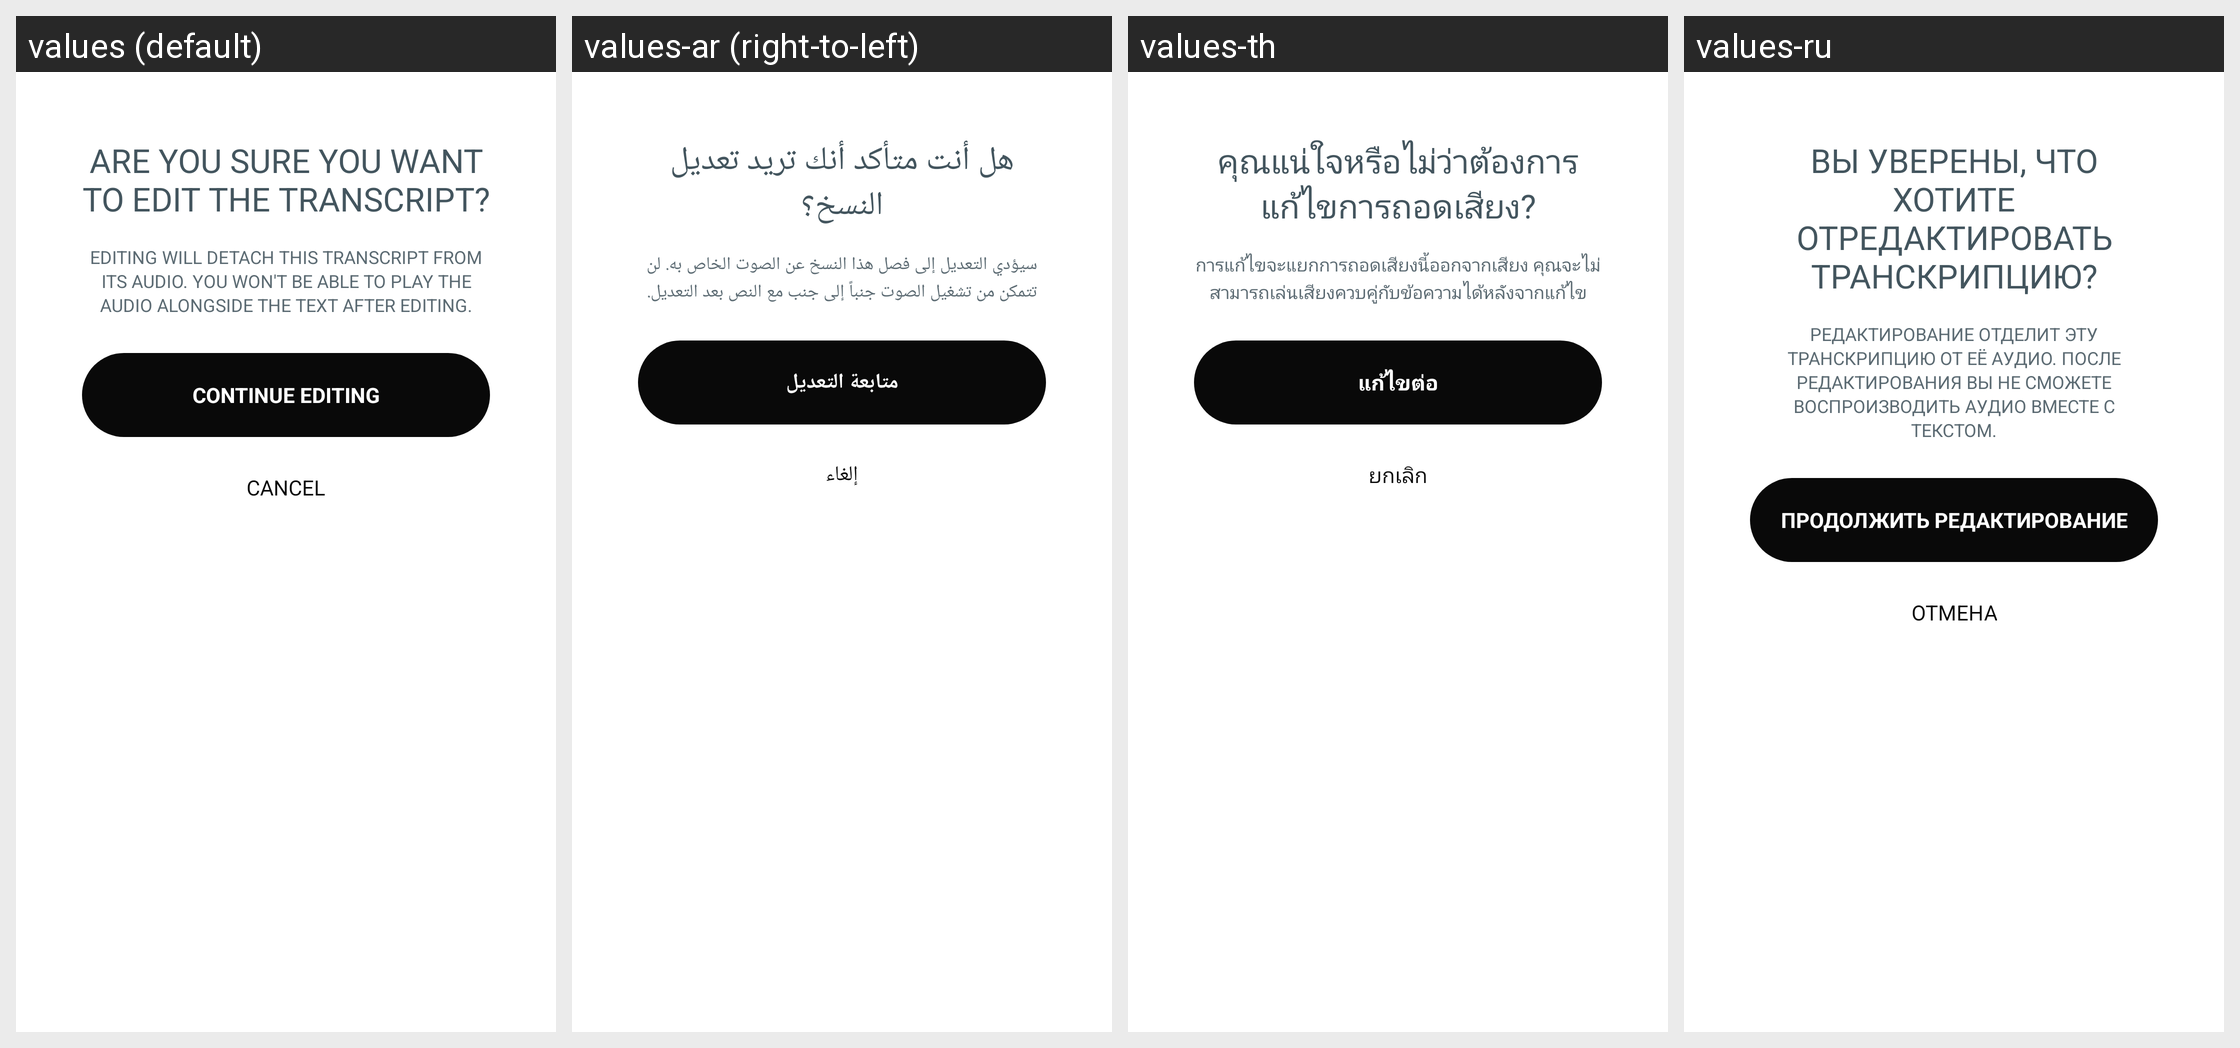

The same Android screen rendered under several of its app's locales, left to right. List the strings drawn on it with the default value and each locale's translation.
Android screen res/layout/bottom_sheet_edit_transcription_confirm.xml rendered under 4 locales, left to right: values (default), values-ar (right-to-left), values-th, values-ru. Device: Nexus 5 (rendered at 1080×1920; each locale shown at half size, 540×960, under a caption strip naming it); theme Theme.NoiseAudio.
Other locales in the repository, not shown: values-af, values-am, values-as, values-be, values-bn, values-bs, values-ca, values-da, values-de, values-el, values-en-rGB, values-en-rXC, values-es, values-et, values-fi, values-fr, values-fr-rCA, values-gl, values-he, values-hi, values-hr, values-hu, values-it, values-iw, values-ja, values-ka, values-kk, values-km, values-kn, values-ko, values-kr, values-ky, values-mk, values-nb, values-ne, values-nl, values-or, values-pa, values-pt, values-pt-rBR, values-ro, values-sq, values-sr, values-sv, values-ta, values-tl, values-tr, values-uk, values-vi, values-zh, values-zh-rCN, values-zh-rHK, values-zh-rTW.
Strings drawn on this screen, with the default value and each locale's value (text and hints the layout hard-codes, and strings that could not be matched under every locale, appear in the picture but are not listed):

text_edit_confirm_title
  values: Are you sure you want to edit the transcript?
  values-ar: هل أنت متأكد أنك تريد تعديل النسخ؟
  values-th: คุณแน่ใจหรือไม่ว่าต้องการแก้ไขการถอดเสียง?
  values-ru: Вы уверены, что хотите отредактировать транскрипцию?

text_edit_confirm_body
  values: Editing will detach this transcript from its audio. You won't be able to play the audio alongside the text after editing.
  values-ar: سيؤدي التعديل إلى فصل هذا النسخ عن الصوت الخاص به. لن تتمكن من تشغيل الصوت جنباً إلى جنب مع النص بعد التعديل.
  values-th: การแก้ไขจะแยกการถอดเสียงนี้ออกจากเสียง คุณจะไม่สามารถเล่นเสียงควบคู่กับข้อความได้หลังจากแก้ไข
  values-ru: Редактирование отделит эту транскрипцию от её аудио. После редактирования вы не сможете воспроизводить аудио вместе с текстом.

text_continue_editing_caps
  values: CONTINUE EDITING
  values-ar: متابعة التعديل
  values-th: แก้ไขต่อ
  values-ru: ПРОДОЛЖИТЬ РЕДАКТИРОВАНИЕ

text_cancel
  values: Cancel
  values-ar: إلغاء
  values-th: ยกเลิก
  values-ru: отмена
